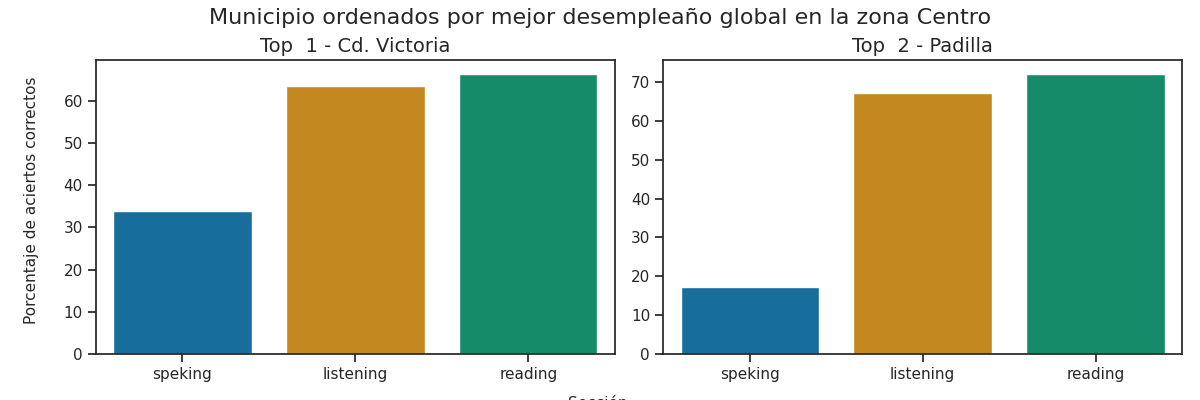

The table this chart was drawn from, first rows:
Top, Municipio, Porcentaje de aciertos correctos, Porcentaje de aciertos correctos para la…, Porcentaje de aciertos correctos para la…, Porcentaje de aciertos correctos para la…, Porcentaje de aciertos correctos para la…, Porcentaje de aciertos correctos para la…, Calificación promedio en los exámenes pa…, Calificación promedio en los exámenes pa…, Calificación promedio en los exámenes pa…, Calificación promedio en los exámenes pa…, Calificación promedio en los exámenes pa…, Promedio de aciertos en los exámenes par…, Promedio de aciertos en los exámenes par…, Promedio de aciertos en los exámenes par…, Promedio de aciertos en los exámenes par…, Promedio de aciertos en los exámenes par…
1, Cd. Victoria, 54.62, 63.56, 66.42, 33.75, 34.0, 33.88, A1 +, A1 +, A1, A1, A1, 16, 27, 3, 3, 3
2, Padilla, 52.18, 67.24, 72.12, 21.12, 13.25, 17.19, A2 -, A1 +, A1, A1, A1, 17, 29, 2, 1, 1
